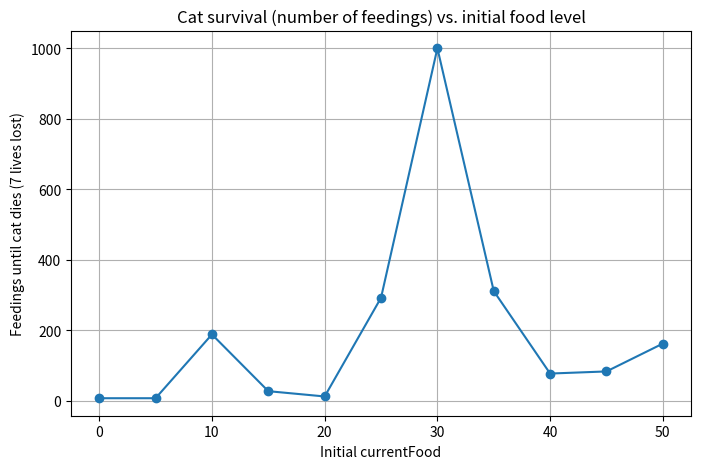

Write the Python code that produced this figure.
import random
import matplotlib.pyplot as plt
from abc import ABC, abstractmethod

class FourLegged(ABC):
    @abstractmethod
    def run(self, destination):
        pass

class OxygenBreather(ABC):
    @abstractmethod
    def breath(self):
        pass


class Animal:
    def __init__(self, lives: int, currentFood: int):
        self._lives = lives
        self._currentFood = currentFood

    def eat(self, food: int):
        self._currentFood += food


class Cat(Animal, OxygenBreather, FourLegged): 
    def __init__(self, lives=7, currentFood=0):
        super().__init__(lives, currentFood)

    def getLivesLeft(self) -> int:
        #print(f"Lives left: {self._lives}")
        return self._lives

    def getCurrentAmountofFood(self) -> int:
        #print(f"Current Amount of Food: {self._currentFood}")
        return self._currentFood
    
    def _decreaseLives(self) -> None:
        if self._lives > 0:
            self._lives -= 1

    def check_food(self) -> None:
        if self._currentFood <= 0:
            self._decreaseLives()

    def run(self, destination: str) -> None:
        print(f"is running to {destination}")

    def breath(self) -> None:
        print("is brathing Oxygen")


def simulation_cat_lifs(initial_food, max_rounds=1000) -> int:
    cat = Cat(lives=7, currentFood=initial_food)

    rounds = 0
    while cat.getLivesLeft() > 0 and rounds < max_rounds:
        cat.eat(random.randint(-10, 10))
        cat.check_food()

        rounds += 1

    return rounds
        


def main() -> None:
    
    # Test for different initial food levels
    initial_food_values = list(range(0, 51, 5))  # from 0 to 50 in steps of 5
    results = [simulation_cat_lifs(f) for f in initial_food_values]

    # --- Plot ---
    plt.figure(figsize=(8, 5))
    plt.plot(initial_food_values, results, marker='o')
    plt.title("Cat survival (number of feedings) vs. initial food level")
    plt.xlabel("Initial currentFood")
    plt.ylabel("Feedings until cat dies (7 lives lost)")
    plt.grid(True)
    plt.show()


    
if __name__ == "__main__":
    main()